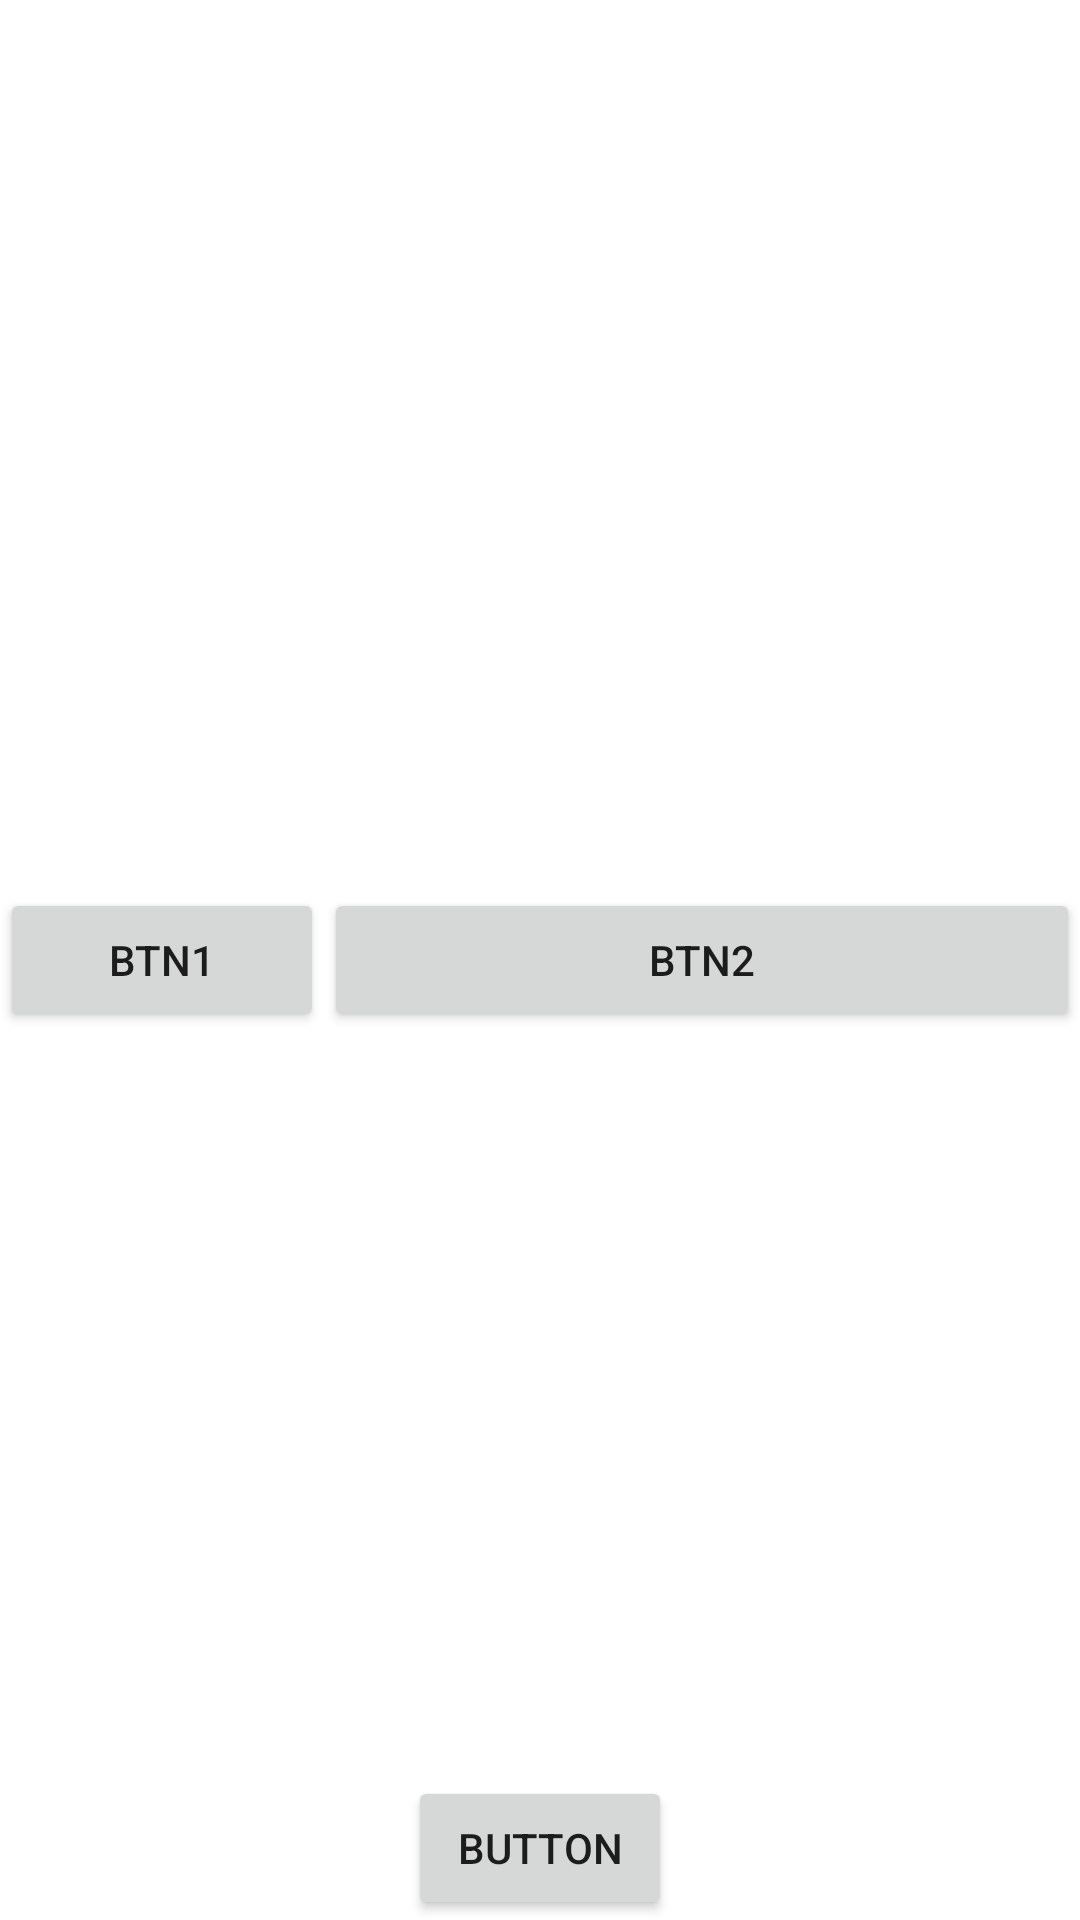

This screen was rendered from an Android layout file. Write that file and the resources it references.
<!-- AndroidManifest.xml: application theme Theme.ProgAyimApp -->
<!-- res/layout/activity_constraint.xml -->
<?xml version="1.0" encoding="utf-8"?>
<androidx.constraintlayout.widget.ConstraintLayout xmlns:android="http://schemas.android.com/apk/res/android"
    xmlns:tools="http://schemas.android.com/tools"
    android:layout_width="match_parent"
    android:layout_height="match_parent"
    xmlns:app="http://schemas.android.com/apk/res-auto">

    <androidx.appcompat.widget.AppCompatButton
        android:id="@+id/btn1"
        android:layout_width="0dp"
        android:layout_height="wrap_content"
        android:text="btn1"
        app:layout_constraintTop_toTopOf="parent"
        app:layout_constraintBottom_toBottomOf="parent"
        app:layout_constraintStart_toStartOf="parent"
        app:layout_constraintEnd_toStartOf="@id/btn2"/>

    <androidx.appcompat.widget.AppCompatButton
        android:id="@+id/btn2"
        android:layout_width="0dp"
        android:layout_height="wrap_content"
        android:text="btn2"
        app:layout_constraintWidth_percent="0.7"
        app:layout_constraintBottom_toBottomOf="@+id/btn1"
        app:layout_constraintEnd_toEndOf="parent"
        app:layout_constraintStart_toEndOf="@id/btn1"
        app:layout_constraintTop_toTopOf="@id/btn1" />

    <Button
        android:id="@+id/button"
        android:layout_width="wrap_content"
        android:layout_height="wrap_content"
        android:text="Button"
        app:layout_constraintBottom_toBottomOf="parent"
        app:layout_constraintStart_toStartOf="parent"
        app:layout_constraintEnd_toEndOf="parent" />

</androidx.constraintlayout.widget.ConstraintLayout>
<!-- resources referenced by this layout -->
<resources>
  <style name="Theme.ProgAyimApp" parent="Theme.MaterialComponents.DayNight.NoActionBar">
          
          <item name="colorPrimary">@color/purple_500</item>
          <item name="colorPrimaryVariant">@color/purple_700</item>
          <item name="colorOnPrimary">@color/white</item>
          
          <item name="colorSecondary">@color/teal_200</item>
          <item name="colorSecondaryVariant">@color/teal_700</item>
          <item name="colorOnSecondary">@color/black</item>
          
          <item name="android:statusBarColor" tools:targetApi="l">?attr/colorPrimaryVariant</item>
          
          <item name="android:windowTranslucentStatus">true</item>
          <item name="android:windowDrawsSystemBarBackgrounds">true</item>
      </style>
  <color name="purple_500">#FF6200EE</color>
  <color name="purple_700">#FF3700B3</color>
  <color name="white">#FFFFFFFF</color>
  <color name="teal_200">#FF03DAC5</color>
  <color name="teal_700">#FF018786</color>
  <color name="black">#FF000000</color>
</resources>
